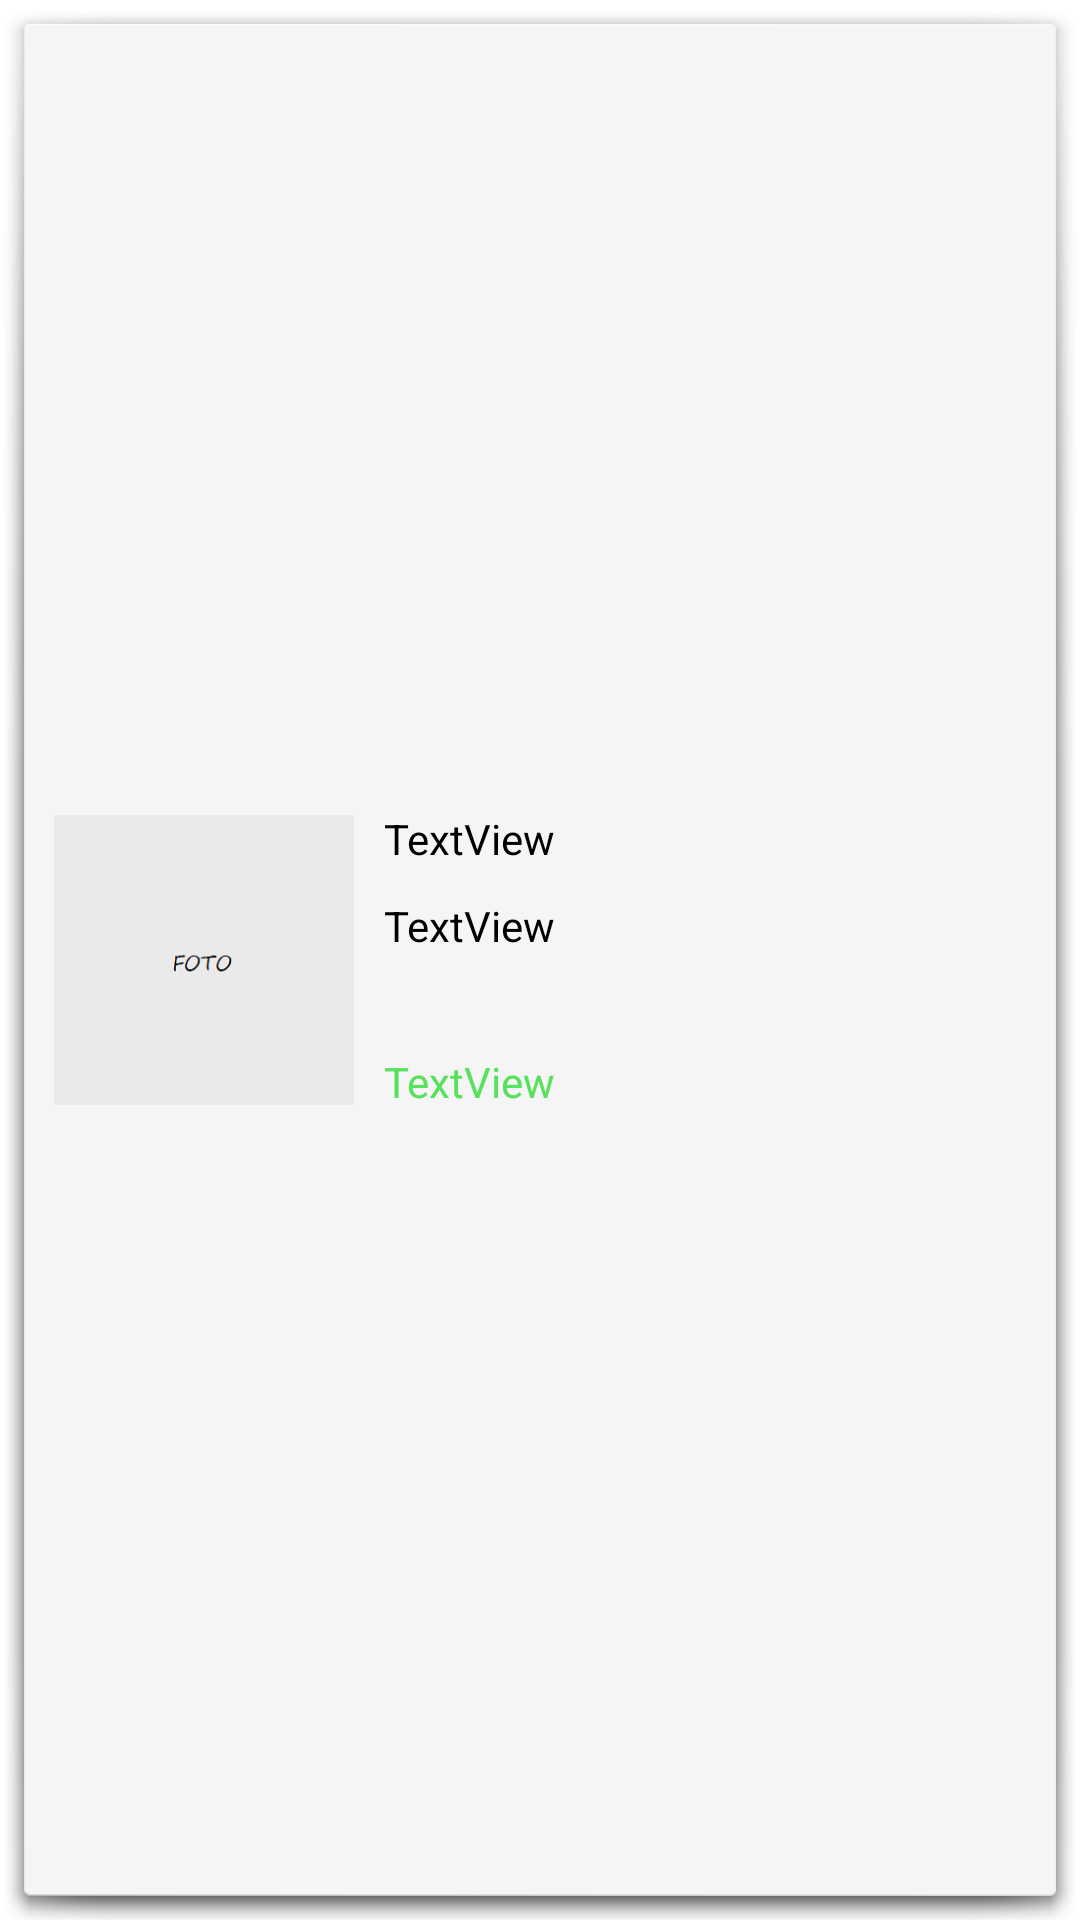

Produce the Android XML layout that renders to this screen, including the resource entries it uses.
<!-- AndroidManifest.xml: application theme Theme.NewJob -->
<!-- res/layout/basket_rcview.xml -->
<?xml version="1.0" encoding="utf-8"?>
<androidx.constraintlayout.widget.ConstraintLayout xmlns:android="http://schemas.android.com/apk/res/android"
    xmlns:app="http://schemas.android.com/apk/res-auto"
    xmlns:tools="http://schemas.android.com/tools"
    android:layout_width="match_parent"
    android:layout_height="wrap_content"
    android:background="@android:drawable/dialog_holo_light_frame">

    <ImageView
        android:id="@+id/ivBasket"
        android:layout_width="100dp"
        android:layout_height="100dp"
        android:layout_marginStart="10dp"
        android:layout_marginTop="10dp"
        android:layout_marginBottom="10dp"
        app:layout_constraintBottom_toBottomOf="parent"
        app:layout_constraintStart_toStartOf="parent"
        app:layout_constraintTop_toTopOf="parent"
        app:srcCompat="@drawable/ic_foto" />

    <TextView
        android:id="@+id/tvTitle"
        android:layout_width="wrap_content"
        android:layout_height="wrap_content"
        android:layout_marginStart="10dp"
        android:text="TextView"
        android:textColor="@color/black"
        app:layout_constraintStart_toEndOf="@+id/ivBasket"
        app:layout_constraintTop_toTopOf="@+id/ivBasket" />

    <TextView
        android:id="@+id/tvBrand"
        android:layout_width="wrap_content"
        android:layout_height="wrap_content"
        android:layout_marginTop="10dp"
        android:text="TextView"
        android:textColor="@color/black"
        app:layout_constraintStart_toStartOf="@+id/tvTitle"
        app:layout_constraintTop_toBottomOf="@+id/tvTitle" />

    <TextView
        android:id="@+id/tvPrice"
        android:layout_width="wrap_content"
        android:layout_height="wrap_content"
        android:layout_marginStart="10dp"
        android:text="TextView"
        android:textColor="#58E15D"
        android:textSize="14sp"
        app:layout_constraintBottom_toBottomOf="@+id/ivBasket"
        app:layout_constraintStart_toEndOf="@+id/ivBasket" />

</androidx.constraintlayout.widget.ConstraintLayout>
<!-- resources referenced by this layout -->
<resources>
  <color name="black">#FF000000</color>
  <!-- drawable ic_foto: png bitmap (drawable, 1471 bytes) -->
  <style name="Theme.NewJob" parent="Theme.MaterialComponents.DayNight.DarkActionBar">
          
          <item name="colorPrimary">@color/purple_500</item>
          <item name="colorPrimaryVariant">@color/purple_700</item>
          <item name="colorOnPrimary">@color/white</item>
          
          <item name="colorSecondary">@color/teal_200</item>
          <item name="colorSecondaryVariant">@color/teal_700</item>
          <item name="colorOnSecondary">@color/black</item>
          
          <item name="android:statusBarColor">?attr/colorPrimaryVariant</item>
          
      </style>
  <color name="purple_500">#B9C9F8</color>
  <color name="purple_700">#6E40D6</color>
  <color name="white">#FFFFFFFF</color>
  <color name="teal_200">#FF03DAC5</color>
  <color name="teal_700">#FF018786</color>
</resources>
